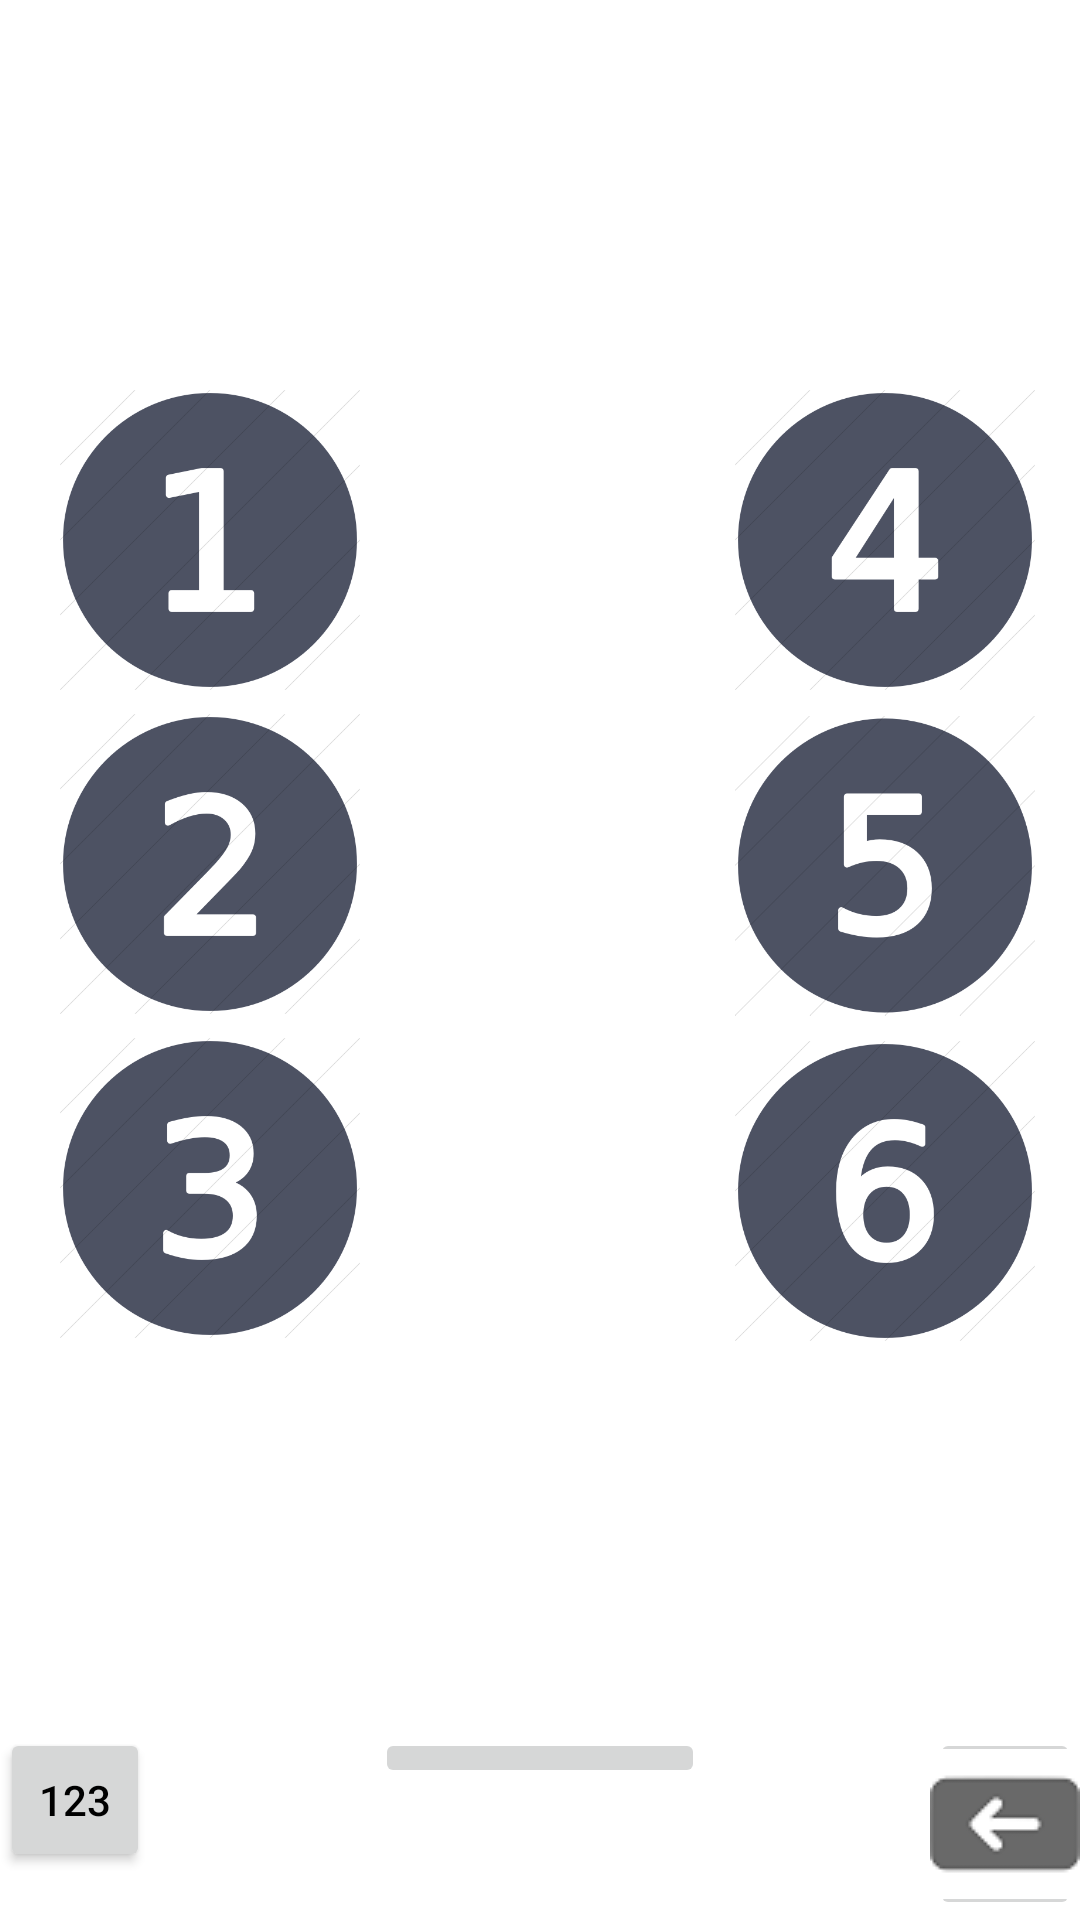

Android layout source for this screen:
<!-- AndroidManifest.xml: application theme AppTheme -->
<!-- res/layout/keyboard.xml -->
<?xml version="1.0" encoding="utf-8"?>
<LinearLayout
    android:layout_height="match_parent"
    android:layout_width="match_parent"
    android:orientation="vertical"
    xmlns:android="http://schemas.android.com/apk/res/android"
    android:weightSum="100"
    >

    <RelativeLayout
        xmlns:android="http://schemas.android.com/apk/res/android"
        xmlns:app="http://schemas.android.com/apk/res-auto"
        android:layout_width="match_parent"
        android:layout_height="0dp"
        android:layout_weight="90"
        android:background="#ffffff"
        >




        <LinearLayout
        android:layout_width="wrap_content"
        android:layout_height="wrap_content"
        android:orientation="vertical"
        android:paddingLeft="5dp"
        android:gravity="center_vertical"
        android:layout_marginLeft="15dp"
        android:layout_marginStart="15dp"
        android:layout_centerVertical="true"
        android:layout_alignParentLeft="true"
        android:layout_alignParentStart="true"
        android:id="@+id/linearLayout">


        <ImageView
            android:id="@+id/iv1"
            android:layout_width="100dp"
            android:layout_height="100dp"
            android:layout_gravity="left"
            android:src="@drawable/one" />

        <ImageView
            android:id="@+id/iv2"
            android:layout_width="100dp"
            android:layout_height="116dp"
            android:src="@drawable/two"
            />
        <ImageView
            android:id="@+id/iv3"
            android:layout_width="100dp"
            android:layout_height="100dp"
            android:src="@drawable/three"
            />


    </LinearLayout>

    <LinearLayout
        android:layout_width="wrap_content"
        android:layout_height="wrap_content"
        android:gravity="center_vertical"
        android:orientation="vertical"
        android:layout_marginRight="15dp"
        android:layout_marginEnd="15dp"
        android:layout_alignTop="@+id/linearLayout"
        android:layout_alignParentRight="true"
        android:layout_alignParentEnd="true">

        <ImageView
            android:id="@+id/iv4"
            android:layout_width="100dp"
            android:layout_height="100dp"
            android:src="@drawable/four" />

        <ImageView
            android:id="@+id/iv5"
            android:layout_width="100dp"
            android:layout_height="117dp"
            android:src="@drawable/five" />

        <ImageView
            android:id="@+id/iv6"
            android:layout_width="100dp"
            android:layout_height="100dp"
            android:src="@drawable/six" />

    </LinearLayout>

</RelativeLayout>


    <RelativeLayout
        android:layout_width="match_parent"
        android:layout_height="0dp"
        android:layout_weight="10"
        android:background="@color/White"
        android:orientation="horizontal">

        <Button
            android:id="@+id/num"
            android:layout_width="50dp"
            android:layout_height="wrap_content"
            android:text="123"
            android:textColor="#000000" />

            android:id="@+id/cap"
            android:layout_width="50dp"
            android:layout_height="wrap_content"
            android:layout_marginLeft="13dp"
            android:layout_marginStart="13dp"
            android:text="123"
            android:textColor="#000000"
            android:layout_alignParentTop="true"
            android:layout_toRightOf="@+id/num"
            android:layout_toEndOf="@+id/num" />

        <ImageButton
            android:id="@+id/space"
            android:layout_width="110dp"
            android:layout_height="wrap_content"
            android:layout_alignParentTop="true"
            android:layout_centerHorizontal="true"
            android:src="@drawable/spac"
            android:text="space" />

        <ImageButton
            android:id="@+id/back"
            android:layout_width="50dp"
            android:layout_height="wrap_content"
            android:layout_alignParentRight="true"
            android:src="@drawable/back" />


    </RelativeLayout>
</LinearLayout>
<!-- resources referenced by this layout -->
<resources>
  <color name="White">#ffffff</color>
  <!-- drawable back: png bitmap (drawable, 1060 bytes) -->
  <!-- drawable five: png bitmap (drawable, 14288 bytes) -->
  <!-- drawable four: png bitmap (drawable, 13541 bytes) -->
  <!-- drawable one: png bitmap (drawable, 11985 bytes) -->
  <!-- drawable six: png bitmap (drawable, 16354 bytes) -->
  <!-- drawable three: png bitmap (drawable, 15211 bytes) -->
  <!-- drawable two: png bitmap (drawable, 14488 bytes) -->
  <style name="AppTheme" parent="Theme.AppCompat.Light.DarkActionBar">
          
          <item name="colorPrimary">@color/primary_material_dark</item>
          <item name="colorPrimaryDark">@color/primary_dark_material_dark</item>
          <item name="colorAccent">@color/accent_material_dark</item>
      </style>
</resources>
